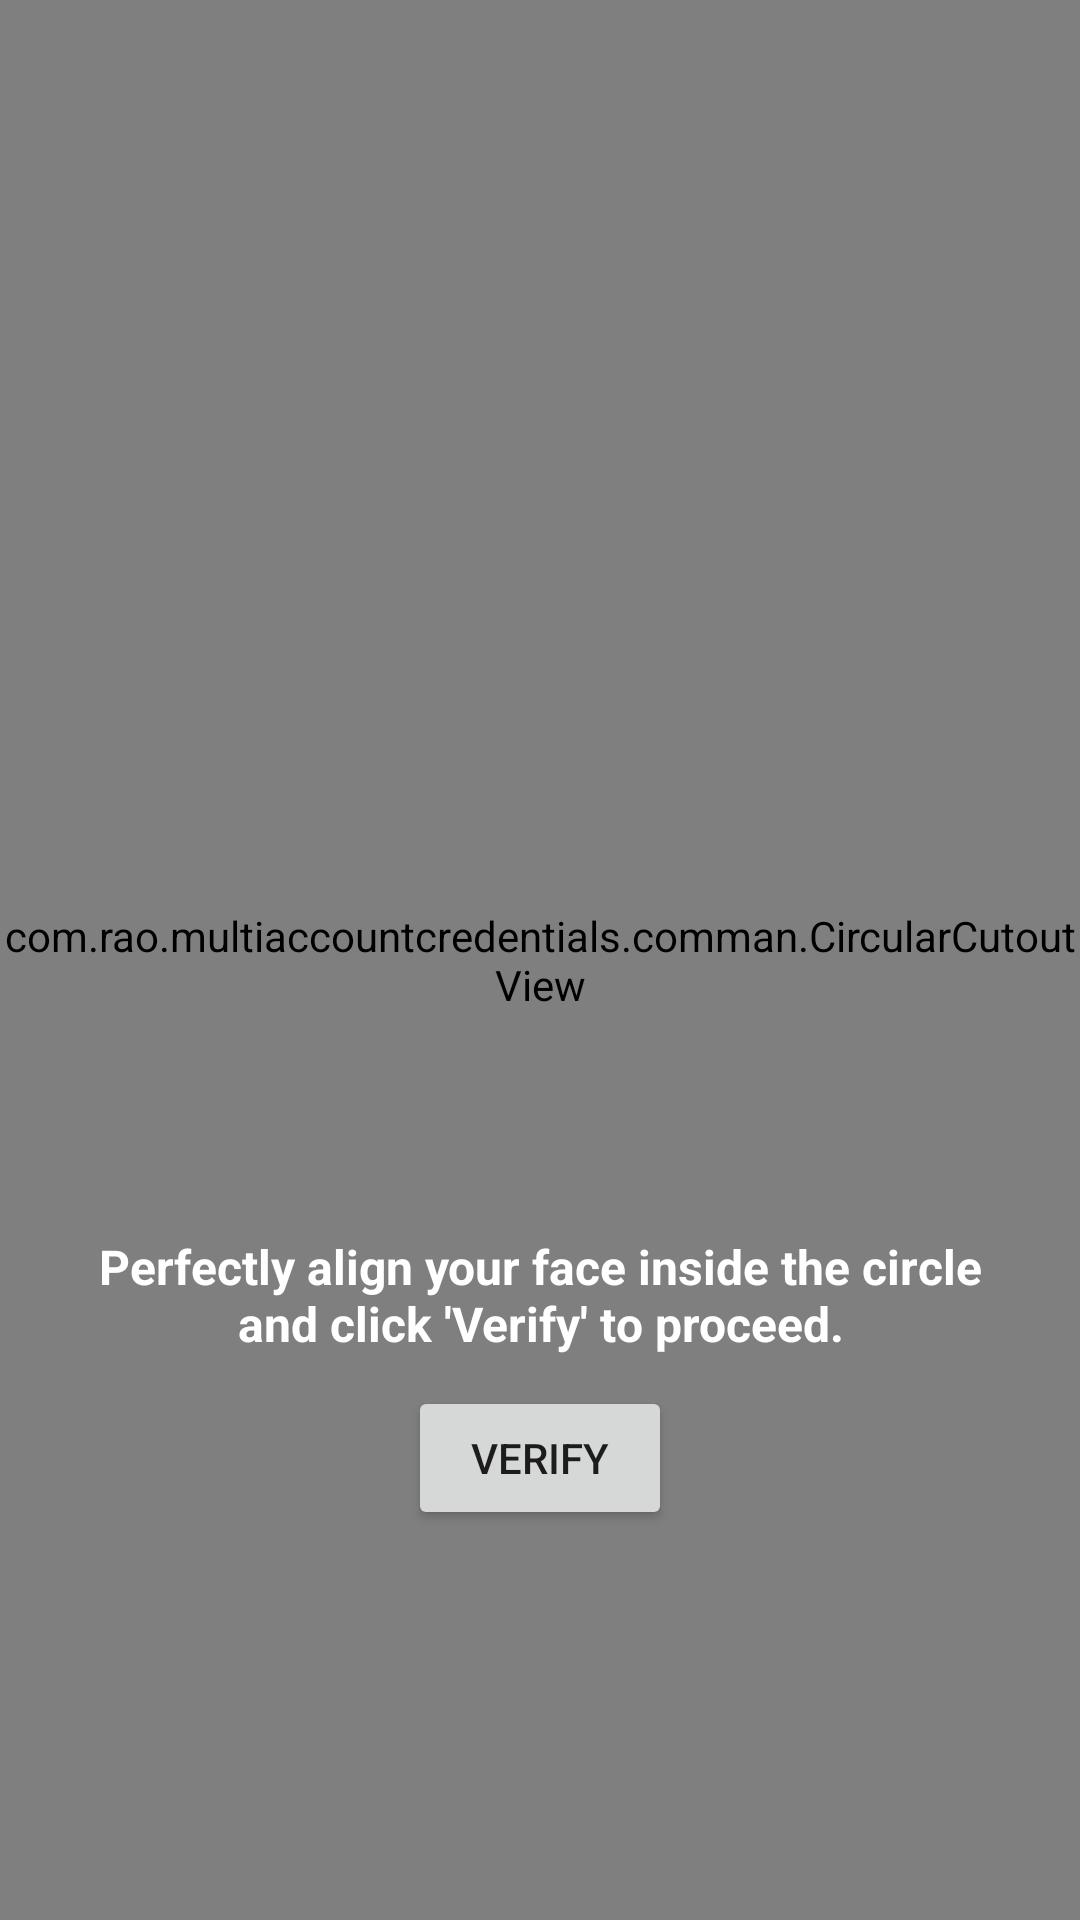

Write the Android layout XML for this screen, with the resource values it uses.
<!-- AndroidManifest.xml: application theme MainTheme -->
<!-- res/layout/activity_testing_activiyt.xml -->
<?xml version="1.0" encoding="utf-8"?>
<FrameLayout xmlns:android="http://schemas.android.com/apk/res/android"
    android:layout_width="match_parent"
    android:id="@+id/root_layout_testing"
    xmlns:tools="http://schemas.android.com/tools"
    tools:context=".TestingActiviyt"
    android:layout_height="match_parent">



            <androidx.camera.view.PreviewView
                android:id="@+id/previewView"
                android:layout_width="match_parent"
                android:layout_height="match_parent"
                android:layout_centerInParent="true"
                android:background="@android:color/transparent"/> 



    
    <com.rao.multiaccountcredentials.comman.CircularCutoutView
        android:layout_width="match_parent"
        android:id="@+id/cutout_view"
        android:layout_height="match_parent" />
    <LinearLayout
        android:layout_width="match_parent"
        android:layout_height="match_parent"
        android:gravity="bottom"
        android:orientation="vertical">
        <TextView
            android:layout_width="match_parent"
            android:layout_height="wrap_content"
            android:text="Perfectly align your face inside the circle and click 'Verify' to proceed."
            android:textStyle="bold"
            android:textAlignment="center"
            android:textColor="@color/white"
            android:layout_marginHorizontal="20dp"
            android:layout_marginBottom="10dp"
            android:textSize="16sp"/>
        <ProgressBar
            android:id="@+id/progressBar"
            style="?android:attr/progressBarStyleSmall"
            android:layout_width="80dp"
            android:layout_height="80dp"
            android:indeterminate="true"
            android:layout_marginBottom="10dp"
            android:indeterminateTint="#03A9F4"
            android:layout_gravity="center_horizontal|bottom"
            android:layout_centerInParent="true"
            android:visibility="gone" />
        
        <androidx.appcompat.widget.AppCompatButton
            android:id="@+id/verify_button"
            android:layout_marginBottom="130dp"
            android:text="Verify"
            android:layout_width="wrap_content"
            android:layout_height="wrap_content"
            android:layout_gravity="center_horizontal|bottom"
           />
    </LinearLayout>

</FrameLayout>
<!-- resources referenced by this layout -->
<resources>
  <color name="white">#FFFFFFFF</color>
  <style name="MainTheme" parent="Theme.AppCompat.Light.NoActionBar">
          
          <item name="colorPrimary">#6200EE</item>
          <item name="colorPrimaryDark">#FFFFFF</item> 
          <item name="colorAccent">#03DAC5</item>
  
          
          <item name="android:statusBarColor">#FFFFFF</item> 
          <item name="android:windowLightStatusBar">true</item> 
      </style>
</resources>
